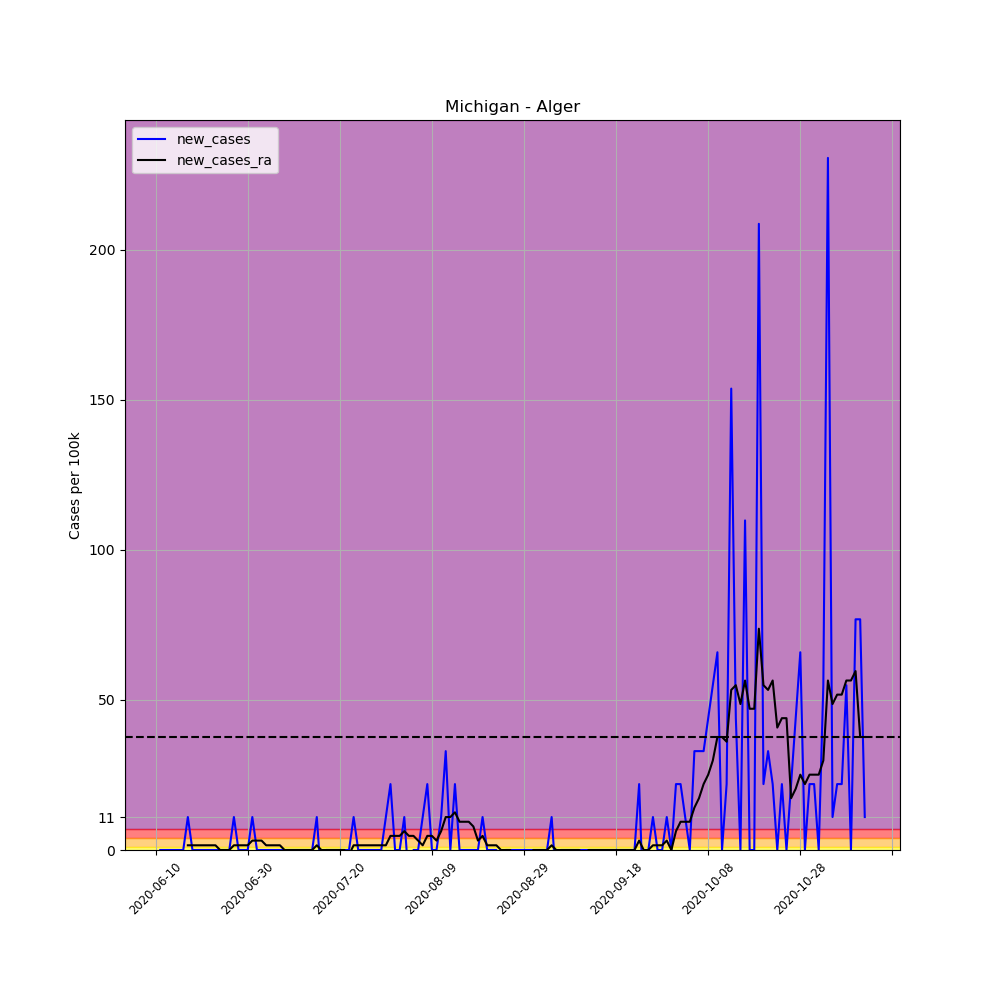

Data behind this chart, as committed beside it:
, date, county, state, fips, cases, deaths, COUNTY, STNAME, CTYNAME, POPESTIMATE2019, per_100k, per_100k_ra, new_cases, new_cases_ra
682522, 2020-06-10, Alger, Michigan, 26003, 1, 0, 3, Michigan, Alger, 9108, 10.98, , , 
682523, 2020-06-11, Alger, Michigan, 26003, 1, 0, 3, Michigan, Alger, 9108, 10.98, , 0.0, 
682524, 2020-06-12, Alger, Michigan, 26003, 1, 0, 3, Michigan, Alger, 9108, 10.98, , 0.0, 
682525, 2020-06-13, Alger, Michigan, 26003, 1, 0, 3, Michigan, Alger, 9108, 10.98, , 0.0, 
682526, 2020-06-14, Alger, Michigan, 26003, 1, 0, 3, Michigan, Alger, 9108, 10.98, , 0.0, 
682527, 2020-06-15, Alger, Michigan, 26003, 1, 0, 3, Michigan, Alger, 9108, 10.98, , 0.0, 
682528, 2020-06-16, Alger, Michigan, 26003, 1, 0, 3, Michigan, Alger, 9108, 10.98, 10.98, 0.0, 
682529, 2020-06-17, Alger, Michigan, 26003, 2, 0, 3, Michigan, Alger, 9108, 21.96, 12.55, 10.98, 1.568
682530, 2020-06-18, Alger, Michigan, 26003, 2, 0, 3, Michigan, Alger, 9108, 21.96, 14.12, 0.0, 1.568
682531, 2020-06-19, Alger, Michigan, 26003, 2, 0, 3, Michigan, Alger, 9108, 21.96, 15.68, 0.0, 1.568
682532, 2020-06-20, Alger, Michigan, 26003, 2, 0, 3, Michigan, Alger, 9108, 21.96, 17.25, 0.0, 1.568
682533, 2020-06-21, Alger, Michigan, 26003, 2, 0, 3, Michigan, Alger, 9108, 21.96, 18.82, 0.0, 1.568
682534, 2020-06-22, Alger, Michigan, 26003, 2, 0, 3, Michigan, Alger, 9108, 21.96, 20.39, 0.0, 1.568
682535, 2020-06-23, Alger, Michigan, 26003, 2, 0, 3, Michigan, Alger, 9108, 21.96, 21.96, 0.0, 1.568
682536, 2020-06-24, Alger, Michigan, 26003, 2, 0, 3, Michigan, Alger, 9108, 21.96, 21.96, 0.0, 0.0
682537, 2020-06-25, Alger, Michigan, 26003, 2, 0, 3, Michigan, Alger, 9108, 21.96, 21.96, 0.0, 0.0
682538, 2020-06-26, Alger, Michigan, 26003, 2, 0, 3, Michigan, Alger, 9108, 21.96, 21.96, 0.0, 0.0
682539, 2020-06-27, Alger, Michigan, 26003, 3, 0, 3, Michigan, Alger, 9108, 32.94, 23.53, 10.98, 1.568
682540, 2020-06-28, Alger, Michigan, 26003, 3, 0, 3, Michigan, Alger, 9108, 32.94, 25.1, 0.0, 1.568
682541, 2020-06-29, Alger, Michigan, 26003, 3, 0, 3, Michigan, Alger, 9108, 32.94, 26.66, 0.0, 1.568
682542, 2020-06-30, Alger, Michigan, 26003, 3, 0, 3, Michigan, Alger, 9108, 32.94, 28.23, 0.0, 1.568
682543, 2020-07-01, Alger, Michigan, 26003, 4, 0, 3, Michigan, Alger, 9108, 43.92, 31.37, 10.98, 3.137
682544, 2020-07-02, Alger, Michigan, 26003, 4, 0, 3, Michigan, Alger, 9108, 43.92, 34.51, 0.0, 3.137
682545, 2020-07-03, Alger, Michigan, 26003, 4, 0, 3, Michigan, Alger, 9108, 43.92, 37.64, 0.0, 3.137
682546, 2020-07-04, Alger, Michigan, 26003, 4, 0, 3, Michigan, Alger, 9108, 43.92, 39.21, 0.0, 1.568
682547, 2020-07-05, Alger, Michigan, 26003, 4, 0, 3, Michigan, Alger, 9108, 43.92, 40.78, 0.0, 1.568
682548, 2020-07-06, Alger, Michigan, 26003, 4, 0, 3, Michigan, Alger, 9108, 43.92, 42.35, 0.0, 1.568
682549, 2020-07-07, Alger, Michigan, 26003, 4, 0, 3, Michigan, Alger, 9108, 43.92, 43.92, 0.0, 1.568
682550, 2020-07-08, Alger, Michigan, 26003, 4, 0, 3, Michigan, Alger, 9108, 43.92, 43.92, 0.0, 0.0
682551, 2020-07-09, Alger, Michigan, 26003, 4, 0, 3, Michigan, Alger, 9108, 43.92, 43.92, 0.0, 0.0
682552, 2020-07-10, Alger, Michigan, 26003, 4, 0, 3, Michigan, Alger, 9108, 43.92, 43.92, 0.0, 0.0
682553, 2020-07-11, Alger, Michigan, 26003, 4, 0, 3, Michigan, Alger, 9108, 43.92, 43.92, 0.0, 0.0
682554, 2020-07-12, Alger, Michigan, 26003, 4, 0, 3, Michigan, Alger, 9108, 43.92, 43.92, 0.0, 0.0
682555, 2020-07-13, Alger, Michigan, 26003, 4, 0, 3, Michigan, Alger, 9108, 43.92, 43.92, 0.0, 0.0
682556, 2020-07-14, Alger, Michigan, 26003, 4, 0, 3, Michigan, Alger, 9108, 43.92, 43.92, 0.0, 0.0
682557, 2020-07-15, Alger, Michigan, 26003, 5, 0, 3, Michigan, Alger, 9108, 54.9, 45.49, 10.98, 1.568
682558, 2020-07-16, Alger, Michigan, 26003, 4, 0, 3, Michigan, Alger, 9108, 43.92, 45.49, -10.98, 0.0
682559, 2020-07-17, Alger, Michigan, 26003, 4, 0, 3, Michigan, Alger, 9108, 43.92, 45.49, 0.0, 0.0
682560, 2020-07-18, Alger, Michigan, 26003, 4, 0, 3, Michigan, Alger, 9108, 43.92, 45.49, 0.0, 0.0
682561, 2020-07-19, Alger, Michigan, 26003, 4, 0, 3, Michigan, Alger, 9108, 43.92, 45.49, 0.0, 0.0
682562, 2020-07-20, Alger, Michigan, 26003, 4, 0, 3, Michigan, Alger, 9108, 43.92, 45.49, 0.0, 0.0
682563, 2020-07-21, Alger, Michigan, 26003, 4, 0, 3, Michigan, Alger, 9108, 43.92, 45.49, 0.0, 0.0
682564, 2020-07-22, Alger, Michigan, 26003, 4, 0, 3, Michigan, Alger, 9108, 43.92, 43.92, 0.0, -1.568
682565, 2020-07-23, Alger, Michigan, 26003, 5, 0, 3, Michigan, Alger, 9108, 54.9, 45.49, 10.98, 1.568
682566, 2020-07-24, Alger, Michigan, 26003, 5, 0, 3, Michigan, Alger, 9108, 54.9, 47.05, 0.0, 1.568
682567, 2020-07-25, Alger, Michigan, 26003, 5, 0, 3, Michigan, Alger, 9108, 54.9, 48.62, 0.0, 1.568
682568, 2020-07-26, Alger, Michigan, 26003, 5, 0, 3, Michigan, Alger, 9108, 54.9, 50.19, 0.0, 1.568
682569, 2020-07-27, Alger, Michigan, 26003, 5, 0, 3, Michigan, Alger, 9108, 54.9, 51.76, 0.0, 1.568
682570, 2020-07-28, Alger, Michigan, 26003, 5, 0, 3, Michigan, Alger, 9108, 54.9, 53.33, 0.0, 1.568
682571, 2020-07-29, Alger, Michigan, 26003, 5, 0, 3, Michigan, Alger, 9108, 54.9, 54.9, 0.0, 1.568
682572, 2020-07-30, Alger, Michigan, 26003, 6, 0, 3, Michigan, Alger, 9108, 65.88, 56.47, 10.98, 1.568
682573, 2020-07-31, Alger, Michigan, 26003, 8, 0, 3, Michigan, Alger, 9108, 87.83, 61.17, 21.96, 4.705
682574, 2020-08-01, Alger, Michigan, 26003, 8, 0, 3, Michigan, Alger, 9108, 87.83, 65.88, 0.0, 4.705
682575, 2020-08-02, Alger, Michigan, 26003, 8, 0, 3, Michigan, Alger, 9108, 87.83, 70.58, 0.0, 4.705
682576, 2020-08-03, Alger, Michigan, 26003, 9, 0, 3, Michigan, Alger, 9108, 98.81, 76.86, 10.98, 6.274
682577, 2020-08-04, Alger, Michigan, 26003, 8, 0, 3, Michigan, Alger, 9108, 87.83, 81.56, -10.98, 4.705
682578, 2020-08-05, Alger, Michigan, 26003, 8, 0, 3, Michigan, Alger, 9108, 87.83, 86.27, 0.0, 4.705
682579, 2020-08-06, Alger, Michigan, 26003, 8, 0, 3, Michigan, Alger, 9108, 87.83, 89.4, 0.0, 3.137
682580, 2020-08-07, Alger, Michigan, 26003, 9, 0, 3, Michigan, Alger, 9108, 98.81, 90.97, 10.98, 1.568
682581, 2020-08-08, Alger, Michigan, 26003, 11, 0, 3, Michigan, Alger, 9108, 120.8, 95.68, 21.96, 4.705
... 95 more rows
